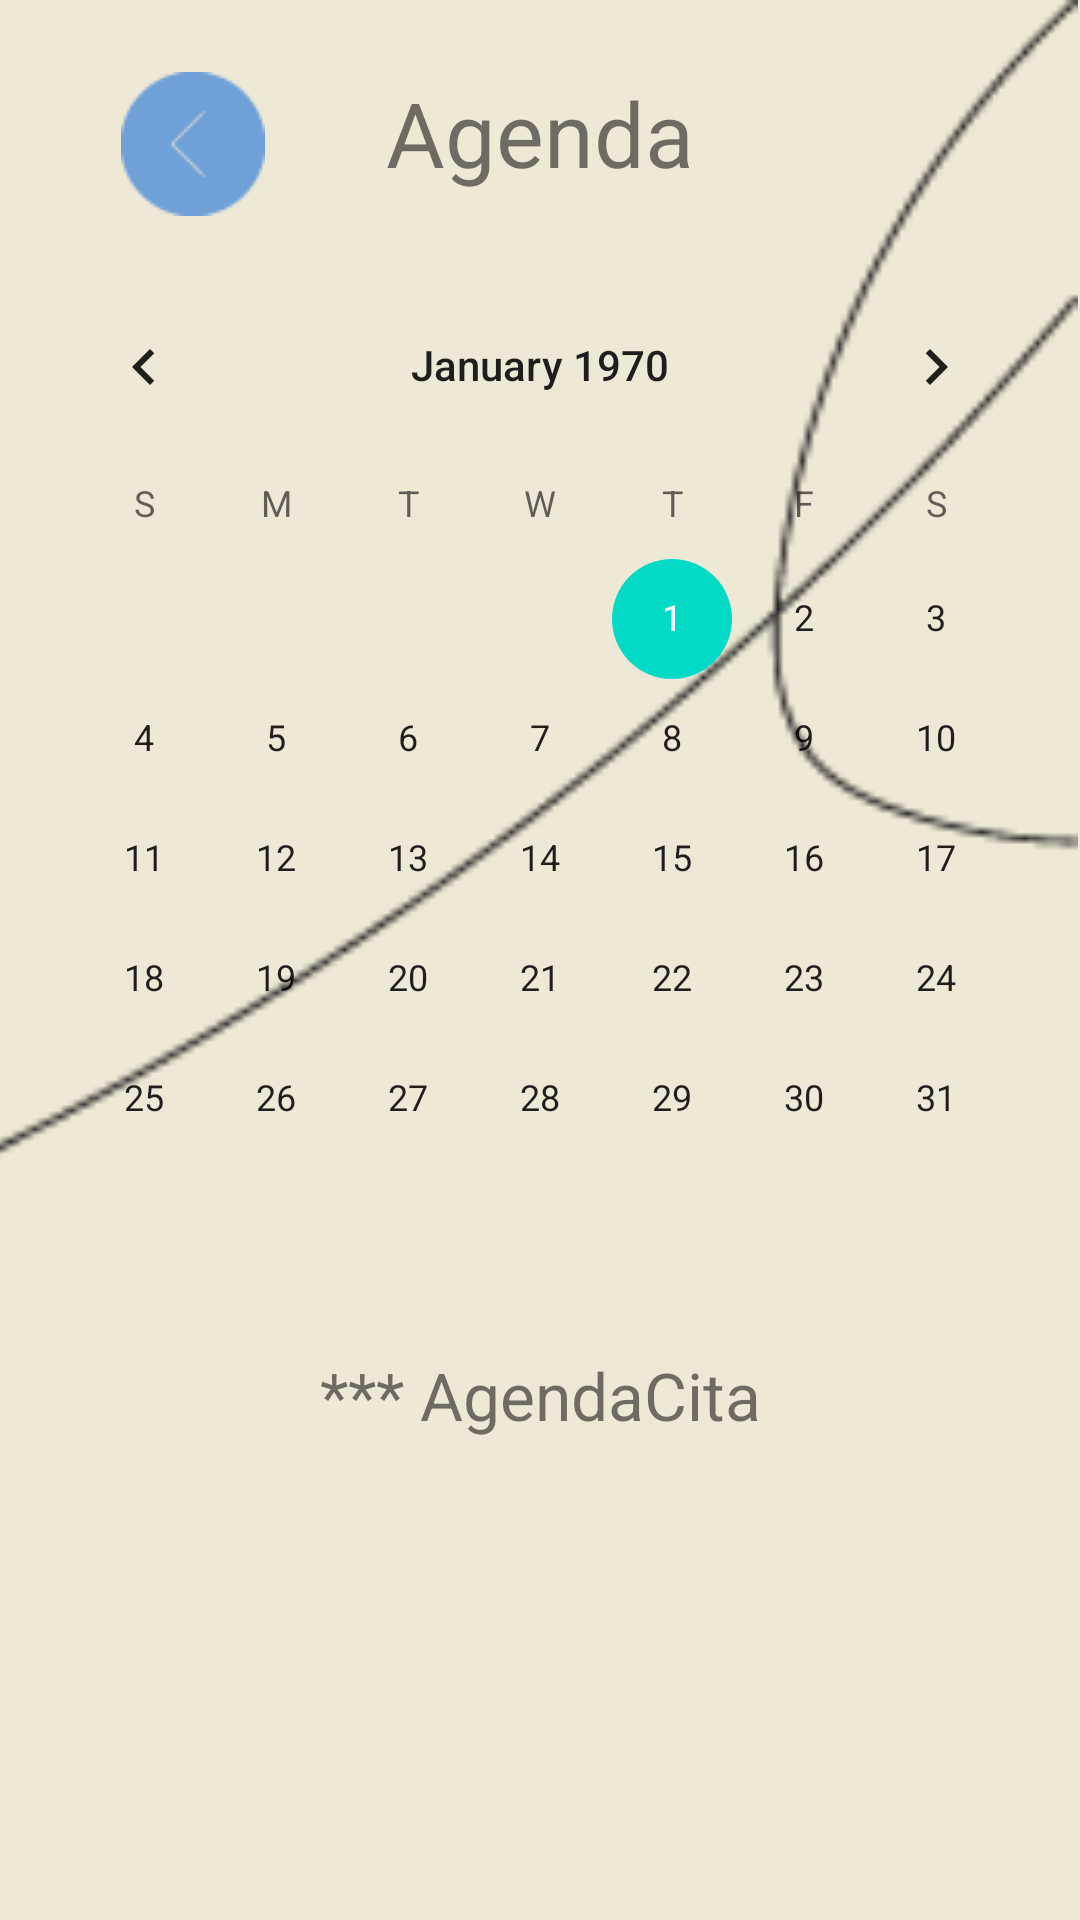

Reconstruct the res/layout file that produces this screen, plus the resources it refers to.
<!-- AndroidManifest.xml: application theme Theme.TheDot -->
<!-- res/layout/activity_diary.xml -->
<?xml version="1.0" encoding="utf-8"?>
<androidx.constraintlayout.widget.ConstraintLayout xmlns:android="http://schemas.android.com/apk/res/android"
    xmlns:app="http://schemas.android.com/apk/res-auto"
    xmlns:tools="http://schemas.android.com/tools"
    android:layout_width="match_parent"
    android:layout_height="match_parent"
    tools:context=".diary"
    android:background="@color/light_brown">

    <TextView
        android:id="@+id/tv_agenda"
        android:layout_width="wrap_content"
        android:layout_height="wrap_content"
        android:layout_marginTop="24dp"
        android:text="@string/agenda"
        android:textSize="30sp"
        app:layout_constraintEnd_toEndOf="parent"
        app:layout_constraintStart_toStartOf="parent"
        app:layout_constraintTop_toTopOf="parent" />

    <ImageView
        android:id="@+id/img_agenda_back"
        android:layout_width="wrap_content"
        android:layout_height="wrap_content"
        android:layout_marginTop="24dp"
        app:layout_constraintEnd_toStartOf="@+id/tv_agenda"
        app:layout_constraintStart_toStartOf="parent"
        app:layout_constraintTop_toTopOf="parent"
        app:srcCompat="@drawable/regresar_mdpi_02" />

    <ImageView
        android:id="@+id/imageView2"
        android:layout_width="392dp"
        android:layout_height="396dp"
        app:layout_constraintEnd_toEndOf="parent"
        app:srcCompat="@drawable/trazado8_xxxdpi_06"
        tools:layout_editor_absoluteY="319dp" />

    <CalendarView
        android:id="@+id/agenda_calendarView"
        android:layout_width="wrap_content"
        android:layout_height="wrap_content"
        android:layout_marginTop="24dp"
        app:layout_constraintEnd_toEndOf="parent"
        app:layout_constraintStart_toStartOf="parent"
        app:layout_constraintTop_toBottomOf="@+id/tv_agenda" />

    <TextView
        android:id="@+id/tv_agenda_cita"
        android:layout_width="wrap_content"
        android:layout_height="wrap_content"
        android:layout_marginTop="24dp"
        android:text="@string/agendaCita"
        android:textSize="22sp"
        app:layout_constraintEnd_toEndOf="parent"
        app:layout_constraintStart_toStartOf="parent"
        app:layout_constraintTop_toBottomOf="@+id/agenda_calendarView" />

    <ImageView
        android:id="@+id/img_agenda_mas"
        android:layout_width="wrap_content"
        android:layout_height="wrap_content"
        android:layout_marginTop="24dp"
        app:layout_constraintEnd_toEndOf="parent"
        app:layout_constraintStart_toStartOf="parent"
        app:layout_constraintTop_toBottomOf="@+id/tv_agenda_cita"
        app:srcCompat="@drawable/signo_mdpi_02" />

</androidx.constraintlayout.widget.ConstraintLayout>
<!-- resources referenced by this layout -->
<resources>
  <color name="light_brown">#EDE9D6</color>
  <!-- drawable regresar_mdpi_02: png bitmap (drawable, 634 bytes) -->
  <!-- drawable trazado8_xxxdpi_06: png bitmap (drawable, 2397 bytes) -->
  <string name="agenda">Agenda</string>
  <string name="agendaCita">*** AgendaCita</string>
  <style name="Theme.TheDot" parent="Theme.MaterialComponents.DayNight.DarkActionBar">
          
          <item name="colorPrimary">@color/purple_500</item>
          <item name="colorPrimaryVariant">@color/purple_700</item>
          <item name="colorOnPrimary">@color/white</item>
          
          <item name="colorSecondary">@color/teal_200</item>
          <item name="colorSecondaryVariant">@color/teal_700</item>
          <item name="colorOnSecondary">@color/black</item>
          
          <item name="android:statusBarColor" tools:targetApi="l">?attr/colorPrimaryVariant</item>
          
      </style>
  <color name="purple_500">#FF6200EE</color>
  <color name="purple_700">#FF3700B3</color>
  <color name="white">#FFFFFFFF</color>
  <color name="teal_200">#FF03DAC5</color>
  <color name="teal_700">#FF018786</color>
  <color name="black">#FF000000</color>
</resources>
